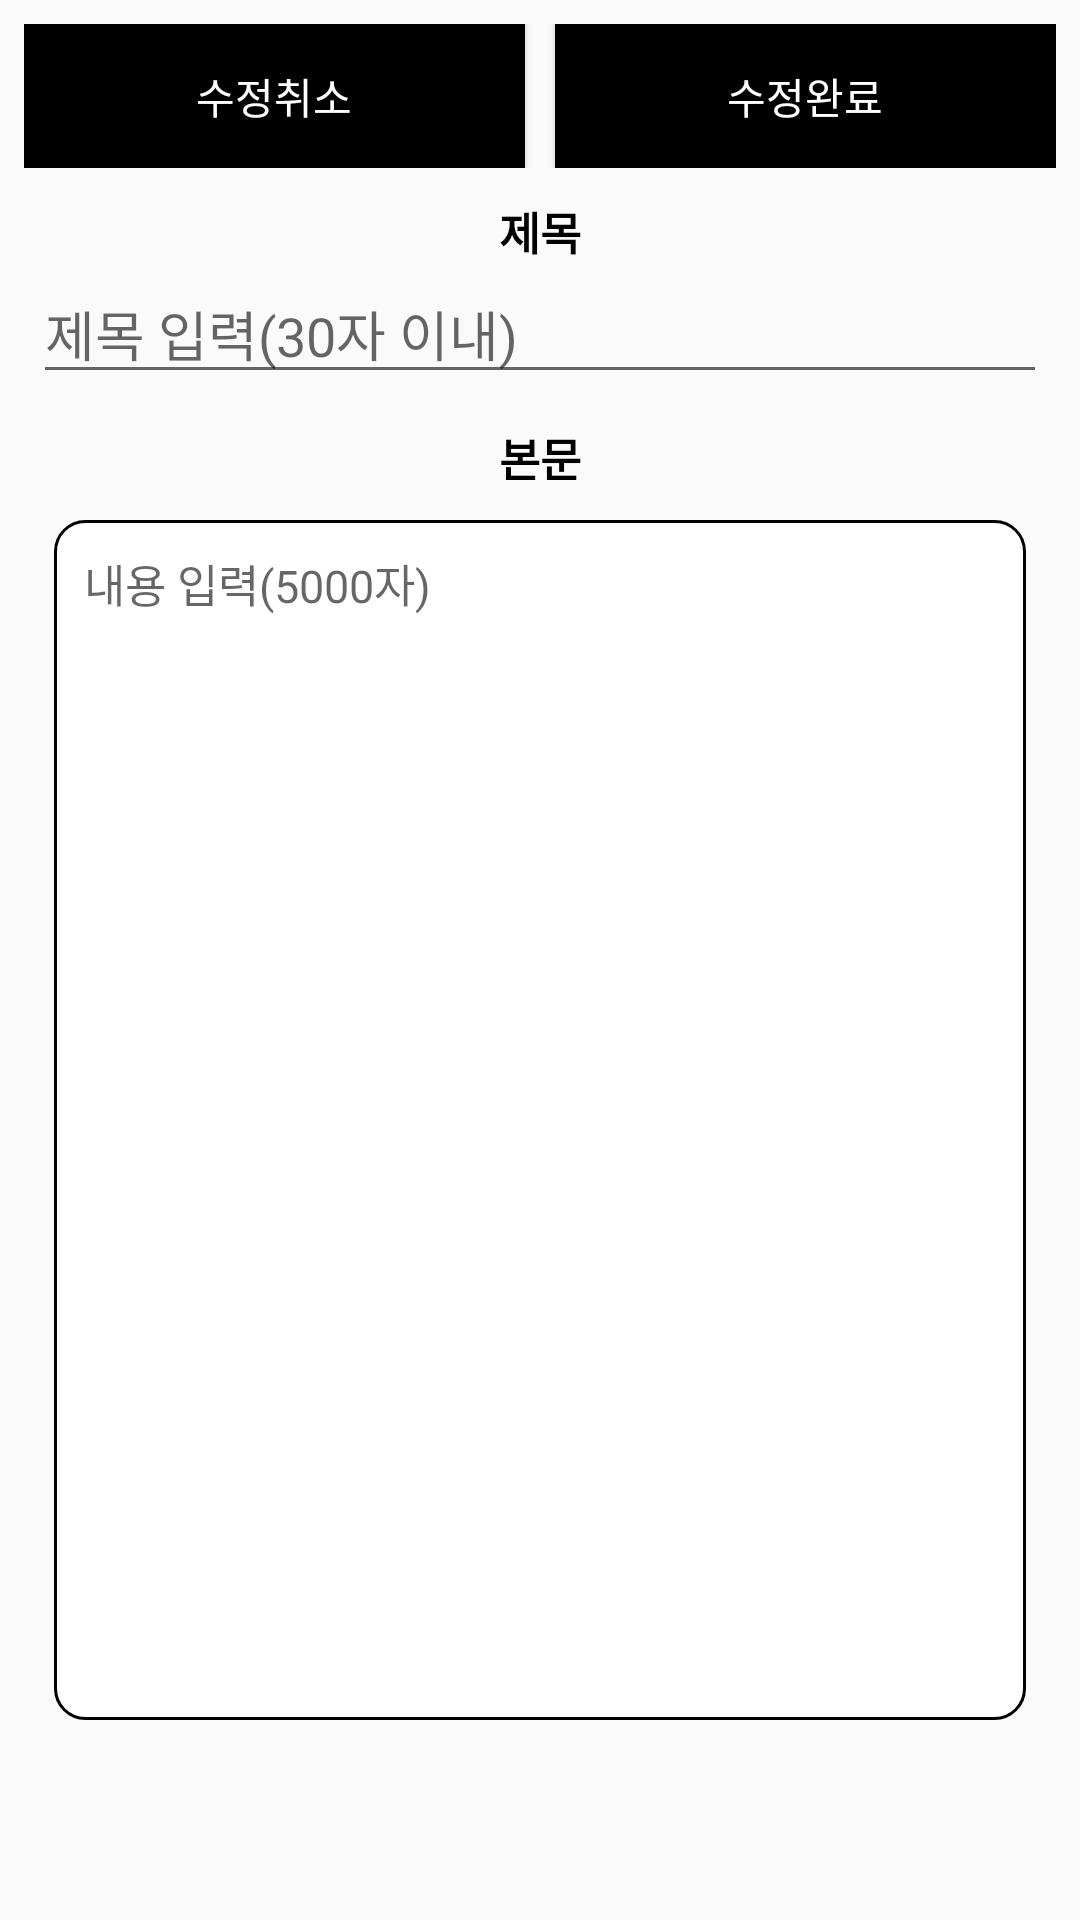

Produce the Android XML layout that renders to this screen, including the resource entries it uses.
<!-- AndroidManifest.xml: application theme NoActionBar -->
<!-- res/layout/activity_revise_board.xml -->
<?xml version="1.0" encoding="utf-8"?>
<LinearLayout xmlns:android="http://schemas.android.com/apk/res/android"
    xmlns:tools="http://schemas.android.com/tools"
    android:layout_width="match_parent"
    android:layout_height="match_parent"
    android:orientation="vertical"
    android:padding="8dp"
    tools:context=".activity.activities.ReviseBoardActivity">

    <LinearLayout
        android:layout_width="match_parent"
        android:layout_height="wrap_content"
        android:orientation="horizontal">

        <Button
            android:id="@+id/reviseboard_btn_cancel"
            android:layout_width="0dp"
            android:layout_height="wrap_content"
            android:layout_marginRight="5dp"
            android:layout_weight="1"
            android:background="@color/black"
            android:text="수정취소"
            android:textColor="@color/white" />

        <Button
            android:id="@+id/reviseboard_btn_ok"
            android:layout_width="0dp"
            android:layout_height="wrap_content"
            android:layout_marginLeft="5dp"
            android:layout_weight="1"
            android:background="@color/black"
            android:text="수정완료"
            android:textColor="@color/white" />
    </LinearLayout>

    <TextView
        android:layout_width="match_parent"
        android:layout_height="wrap_content"
        android:layout_marginTop="10dp"
        android:gravity="center"
        android:text="제목"
        android:textColor="@color/black"
        android:textSize="15dp"
        android:textStyle="bold" />

    <EditText
        android:id="@+id/reviseboard_et_title"
        android:layout_width="match_parent"
        android:layout_height="wrap_content"
        android:layout_marginLeft="3dp"
        android:layout_marginRight="3dp"
        android:hint="제목 입력(30자 이내)"
        android:maxLength="30"
        android:inputType="text"
        android:maxLines="1" />

    <TextView
        android:layout_width="match_parent"
        android:layout_height="wrap_content"
        android:layout_marginTop="10dp"
        android:gravity="center"
        android:text="본문"
        android:textColor="@color/black"
        android:textSize="15dp"
        android:textStyle="bold" />

    <EditText
        android:id="@+id/reviseboard_et_content"
        android:layout_width="match_parent"
        android:layout_height="400dp"
        android:layout_margin="10dp"
        android:background="@drawable/rectangle_line"
        android:gravity="top"
        android:hint="내용 입력(5000자)"
        android:autoLink="all"
        android:maxLength="5000"
        android:padding="10dp"
        android:privateImeOptions="defaultInputmode=korean"
        android:textCursorDrawable="@color/colorPrimaryDark"
        android:textSize="15dp" />

    <ImageView
        android:id="@+id/reviseboard_iv_photo"
        android:layout_width="match_parent"
        android:layout_height="match_parent"
        android:layout_margin="5dp"
        android:scaleType="fitCenter"
        android:src="@drawable/ic_add_a_photo_black_24dp" />
</LinearLayout>
<!-- resources referenced by this layout -->
<resources>
  <color name="black">#000000</color>
  <color name="colorPrimaryDark">#00574B</color>
  <color name="white">#FFFFFFFF</color>
  <!-- drawable rectangle_line (drawable-v24) -->
  <?xml version="1.0" encoding="utf-8"?>
  <shape android:shape="rectangle"
      android:padding = "10dp"
      xmlns:android="http://schemas.android.com/apk/res/android">
      <solid android:color="#FFFFFF"/>
      <stroke android:width="1dp" android:color="#000000"/>
      <corners
          android:radius="10dp"/>
  
  </shape>
  <style name="NoActionBar" parent="Theme.AppCompat.Light.NoActionBar">
          
          <item name="colorPrimary">@color/colorPrimary</item>
          <item name="colorPrimaryDark">@color/colorPrimaryDark</item>
          <item name="colorAccent">@color/colorAccent</item>
      </style>
  <color name="colorPrimary">#008577</color>
  <color name="colorAccent">#D81B60</color>
</resources>
